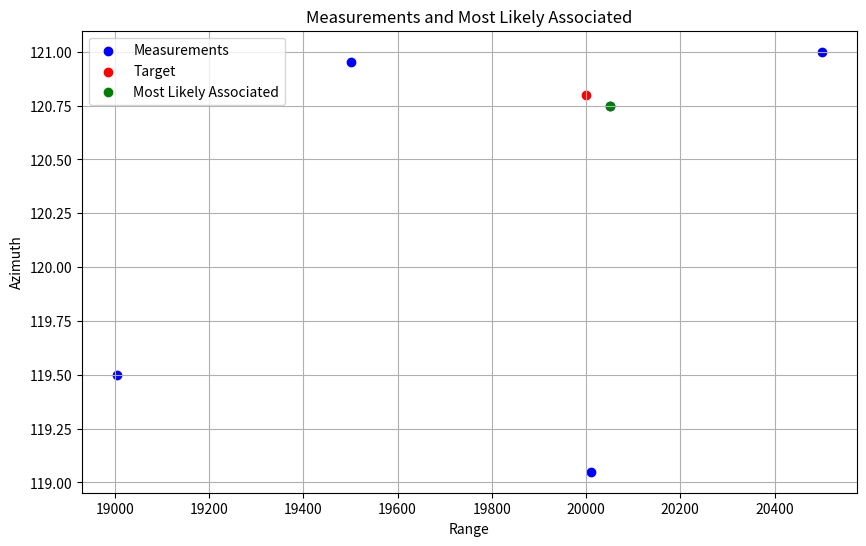

Write Python code to recreate this figure.
import numpy as np
from scipy.stats import multivariate_normal
import matplotlib.pyplot as plt
import csv

class CVFilter:
    def __init__(self):
        # Initialize filter parameters
        self.Sf = np.zeros((6, 1))  # Filter state vector
        self.pf = np.eye(6)  # Filter state covariance matrix
        self.plant_noise = 20  # Plant noise covariance
        self.H = np.eye(3, 6)  # Measurement matrix
        self.R = np.eye(3)  # Measurement noise covariance
        self.Meas_Time = 0  # Measured time

    def Initialize_Filter_state_covariance(self, x, y, z, vx, vy, vz, time):
        # Initialize filter state
        self.Sf = np.array([[x], [y], [z], [vx], [vy], [vz]])
        self.Meas_Time = time

    def Filter_state_covariance(self, measurements, current_time):
        # Kalman filter implementation
        for measurement in measurements:
            M_rng1, M_az, M_el, M_time = measurement

            # Predict step
            dt = M_time - self.Meas_Time
            Phi = np.eye(6)
            Phi[0, 3] = dt
            Phi[1, 4] = dt
            Phi[2, 5] = dt
            Q = np.eye(6) * self.plant_noise
            self.Sf = np.dot(Phi, self.Sf)
            self.pf = np.dot(np.dot(Phi, self.pf), Phi.T) + Q

            # Update step
            Z = np.array([[M_rng1], [M_az], [M_el]])
            H = np.eye(3, 6)
            Inn = Z - np.dot(H, self.Sf)
            S = np.dot(H, np.dot(self.pf, H.T)) + self.R
            K = np.dot(np.dot(self.pf, H.T), np.linalg.inv(S))
            self.Sf = self.Sf + np.dot(K, Inn)
            self.pf = np.dot(np.eye(6) - np.dot(K, H), self.pf)

        self.Meas_Time = current_time  # Update measured time for the next iteration

        return self.Sf

class JPDA:
    def __init__(self, measurement_covariance):
        self.measurement_covariance = measurement_covariance

    def find_associated_measurement(self, target_measurement, measurements):
        # Convert target measurement to numpy array for convenience
        target = np.array(target_measurement)

        # List to store association probabilities
        association_probs = []

        # Calculate Mahalanobis distance and association probability for each measurement
        for measurement in measurements:
            # Convert measurement to numpy array
            measurement = np.array(measurement)

            # Calculate Mahalanobis distance with small value added to covariance to avoid division by zero
            mahalanobis_dist = np.sqrt(np.sum(np.square(measurement - target) / (self.measurement_covariance + 1e-6)))

            # Calculate association probability using multivariate normal distribution
            prob = multivariate_normal.pdf(mahalanobis_dist, mean=0, cov=1)

            # Append association probability to list
            association_probs.append(prob)

        # Find index of measurement with highest association probability
        max_prob_index = np.argmax(association_probs)

        # Return index of most likely associated measurement
        return max_prob_index

# Define target 1 measurements
target_measurement = [20000, 120.8, 10.5]

# Define measurements
measurements = [
    [20050.0, 120.75, 10.4],
    [20010.0, 119.05, 9.8],
    [19005.0, 119.5, 9.9],
    [20500.0, 121.0, 10.2],
    [19500.6, 120.95, 10.4]
]

# Define measurement covariance matrix (assuming identity matrix for simplicity)
measurement_covariance = np.eye(3)

# Create an instance of the JPDA class
jpda = JPDA(measurement_covariance)

# Find the most likely associated measurement
most_likely_index = jpda.find_associated_measurement(target_measurement, measurements)

# Print the most likely associated measurement
print("Most likely associated measurement:", measurements[most_likely_index])

# Convert measurements to numpy array for plotting
measurements_array = np.array(measurements)

# Plot the measurements
plt.figure(figsize=(10, 6))
plt.scatter(measurements_array[:, 0], measurements_array[:, 1], label='Measurements', color='blue')
plt.scatter(target_measurement[0], target_measurement[1], label='Target', color='red')
plt.scatter(measurements_array[most_likely_index, 0], measurements_array[most_likely_index, 1], label='Most Likely Associated', color='green')
plt.xlabel('Range')
plt.ylabel('Azimuth')
plt.title('Measurements and Most Likely Associated')
plt.legend()
plt.grid(True)
plt.show()
